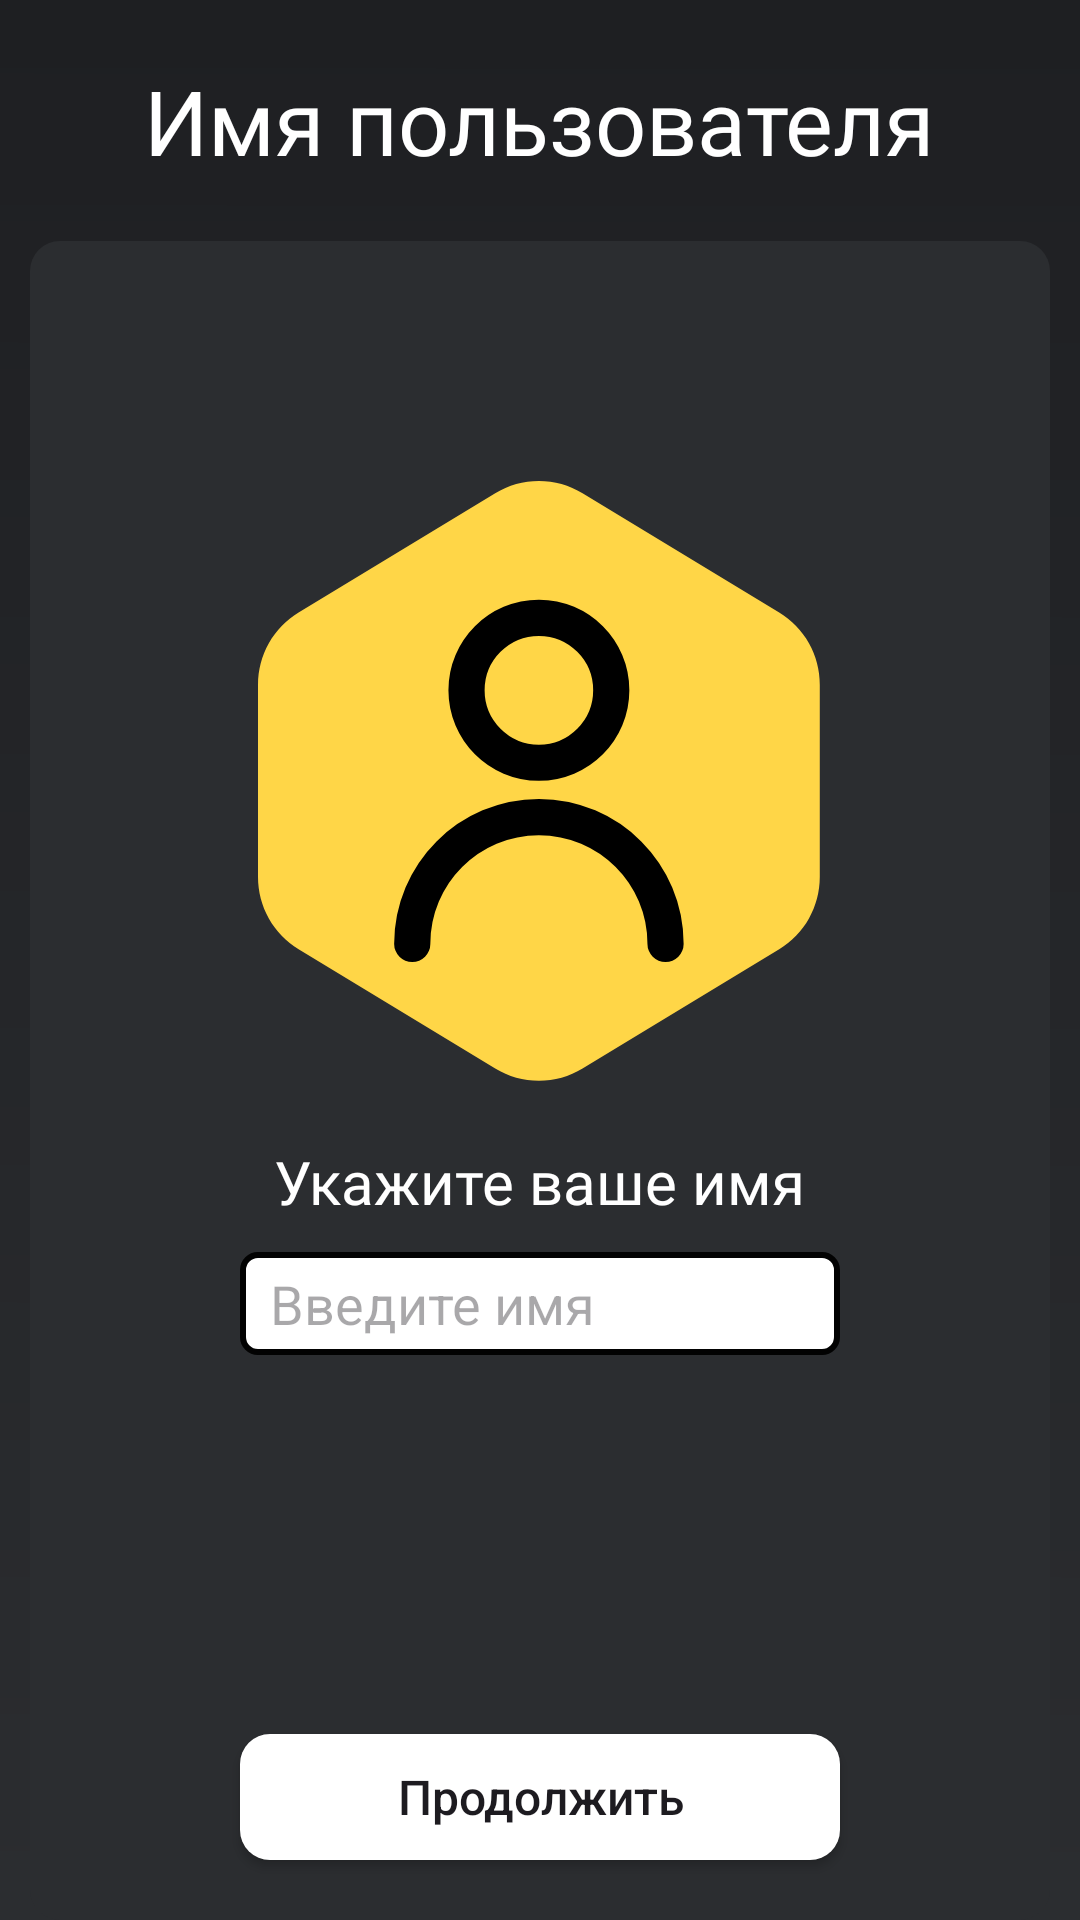

Android layout source for this screen:
<!-- AndroidManifest.xml: application theme Theme.FortBoyard -->
<!-- res/layout/activity_get_name.xml -->
<?xml version="1.0" encoding="utf-8"?>
<RelativeLayout xmlns:android="http://schemas.android.com/apk/res/android"
    xmlns:app="http://schemas.android.com/apk/res-auto"
    xmlns:tools="http://schemas.android.com/tools"
    android:id="@+id/main"
    android:layout_width="match_parent"
    android:layout_height="match_parent"
    android:background="@drawable/background_wel"
    tools:context=".GetNameActivity">

    <TextView
        android:id="@+id/textView42"
        android:layout_width="wrap_content"
        android:layout_height="wrap_content"
        android:layout_centerHorizontal="true"
        android:layout_marginTop="20dp"
        android:fontFamily="@font/roboto_bold"
        android:textSize="30sp"
        android:textColor="@color/white"
        android:text="Имя пользователя" />

    <RelativeLayout
        android:layout_width="match_parent"
        android:layout_height="match_parent"
        android:layout_below="@+id/textView42"
        android:background="@drawable/custom_layout"
        android:layout_marginHorizontal="10dp"
        android:layout_marginTop="20dp">

        <ImageView
            android:id="@+id/imageView15"
            android:layout_width="200dp"
            android:layout_height="200dp"
            android:layout_marginTop="80dp"
            android:layout_centerHorizontal="true"
            app:srcCompat="@drawable/man" />

        <TextView
            android:id="@+id/textView43"
            android:layout_width="wrap_content"
            android:layout_height="wrap_content"
            android:layout_below="@+id/imageView15"
            android:layout_marginTop="20dp"
            android:fontFamily="@font/roboto_regular"
            android:textColor="@color/white"
            android:textSize="20sp"
            android:layout_centerHorizontal="true"
            android:text="Укажите ваше имя" />

        <EditText
            android:id="@+id/editTextText"
            android:layout_width="match_parent"
            android:layout_height="wrap_content"
            android:layout_below="@+id/textView43"
            android:layout_alignStart="@+id/imageView15"
            android:layout_alignEnd="@+id/imageView15"
            android:layout_marginHorizontal="60dp"
            android:layout_marginStart="0dp"
            android:layout_marginTop="10dp"
            android:layout_marginEnd="0dp"
            android:hint="Введите имя"
            android:background="@drawable/custom_edittext"
            android:ems="10"
            android:textSize="18sp"
            android:textColor="@color/black"
            android:inputType="text" />

        <androidx.appcompat.widget.AppCompatButton
            android:id="@+id/buttonNextGetName"
            android:layout_width="wrap_content"
            android:layout_height="42dp"
            android:layout_alignStart="@+id/editTextText"
            android:layout_alignEnd="@+id/editTextText"
            android:layout_alignParentBottom="true"
            android:layout_marginStart="0dp"
            android:layout_marginEnd="0dp"
            android:layout_marginBottom="20dp"
            android:background="@drawable/custom_button"
            android:backgroundTint="@color/white"
            android:textAllCaps="false"
            android:textSize="16sp"
            android:text="Продолжить" />
    </RelativeLayout>
</RelativeLayout>
<!-- resources referenced by this layout -->
<resources>
  <color name="black">#FF000000</color>
  <color name="white">#FFFFFFFF</color>
  <!-- drawable background_wel (drawable) -->
  <vector xmlns:android="http://schemas.android.com/apk/res/android"
      xmlns:aapt="http://schemas.android.com/aapt"
      android:width="411dp"
      android:height="731dp"
      android:viewportWidth="411"
      android:viewportHeight="731">
    <path
        android:pathData="M0,0h411v731h-411z">
      <aapt:attr name="android:fillColor">
        <gradient 
            android:startX="205.5"
            android:startY="0"
            android:endX="205"
            android:endY="731"
            android:type="linear">
          <item android:offset="0" android:color="#FF1E1F22"/>
          <item android:offset="1" android:color="#FF2B2D30"/>
        </gradient>
      </aapt:attr>
    </path>
  </vector>
  <!-- drawable custom_button (drawable) -->
  <?xml version="1.0" encoding="utf-8"?>
  <shape xmlns:android="http://schemas.android.com/apk/res/android" android:shape="rectangle">
      <corners android:radius="10dp"></corners>
      <solid android:color="@color/black"></solid>
  </shape>
  <!-- drawable custom_edittext (drawable) -->
  <?xml version="1.0" encoding="utf-8"?>
  <selector xmlns:android="http://schemas.android.com/apk/res/android">
  
      <item android:state_enabled="true" android:state_focused="true">
          <shape android:shape="rectangle">
              <solid android:color="#FFFFFF"></solid>
              <corners android:radius="5dp"></corners>
              <padding android:bottom="5dp" android:left="10dp" android:top="5dp"></padding>
              <stroke android:width="2dp" android:color="#07ACC8"></stroke>
          </shape>
      </item>
  
      <item android:state_enabled="false">
          <shape android:shape="rectangle">
              <solid android:color="#FFFFFF"></solid>
              <corners android:radius="5dp"></corners>
              <padding android:bottom="5dp" android:left="10dp" android:top="5dp"></padding>
              <stroke android:width="2dp" android:color="#020202"></stroke>
          </shape>
      </item>
  
  
  </selector>
  <!-- drawable custom_layout (drawable) -->
  <?xml version="1.0" encoding="utf-8"?>
  <shape xmlns:android="http://schemas.android.com/apk/res/android" android:shape="rectangle">
      <corners android:radius="10dp"></corners>
      <solid android:color="#2B2D30"></solid>
  
  </shape>
  <!-- drawable man (drawable) -->
  <vector xmlns:android="http://schemas.android.com/apk/res/android"
      android:width="112dp"
      android:height="119dp"
      android:viewportWidth="112"
      android:viewportHeight="119">
    <path
        android:pathData="M64.45,2.42C61.84,0.84 58.84,0 55.78,0C52.72,0 49.72,0.84 47.11,2.42L8.06,26.09C5.6,27.58 3.57,29.68 2.15,32.19C0.74,34.69 0,37.52 0,40.4V78.54C0,81.42 0.74,84.24 2.15,86.75C3.57,89.26 5.6,91.36 8.06,92.85L47.11,116.51C49.72,118.1 52.72,118.94 55.78,118.94C58.84,118.94 61.84,118.1 64.45,116.51L103.5,92.85C105.96,91.36 108,89.26 109.41,86.75C110.82,84.24 111.56,81.42 111.56,78.54V40.4C111.56,37.52 110.82,34.69 109.41,32.19C108,29.68 105.96,27.58 103.5,26.09L64.45,2.42Z"
        android:fillColor="#FFD647"/>
    <path
        android:pathData="M30.63,91.81C30.63,77.91 41.89,66.65 55.78,66.65C69.67,66.65 80.93,77.91 80.93,91.81M70.15,41.5C70.15,49.44 63.72,55.88 55.78,55.88C47.84,55.88 41.41,49.44 41.41,41.5C41.41,33.57 47.84,27.13 55.78,27.13C63.72,27.13 70.15,33.57 70.15,41.5Z"
        android:strokeLineJoin="round"
        android:strokeWidth="7.18599"
        android:fillColor="#00000000"
        android:strokeColor="#000000"
        android:strokeLineCap="round"/>
  </vector>
  <style name="Theme.FortBoyard" parent="Base.Theme.FortBoyard" />
  <style name="Base.Theme.FortBoyard" parent="Theme.Material3.DayNight.NoActionBar">
          
          
      </style>
</resources>
